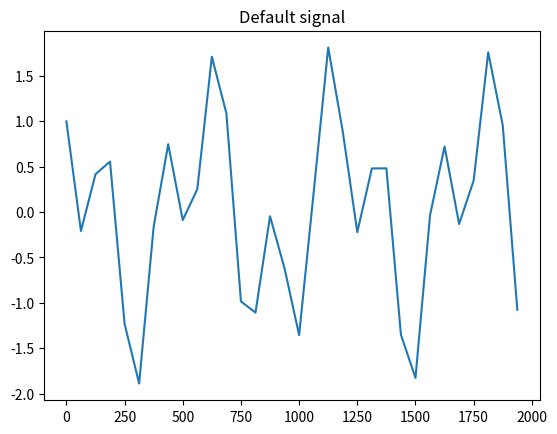

Reproduce this figure in Python.
#!/usr/bin/env python

import numpy as np
import matplotlib.pyplot as plt
import cmath


class Calculator:
    def __init__(self):
        self.n = 32
        self.start = 0.0
        self.end = 2000.0
        self.step = (self.end - self.start) / self.n
        self.x_array = np.arange(self.start, self.end, self.step)

    def y(self, x):
        return np.cos(2 * x) + np.sin(5 * x)

    def dft(self, k):
        m = 0
        c = 0
        w = cmath.exp(cmath.sqrt(-1) * 2 * cmath.pi / self.n)
        while(m < self.n):
            c += self.y(m) * w ** (k * m)
        return (1 / self.n) * c

    def draw(self):
        plt.figure(1)

        plt.subplot(111)
        plt.title("Default signal")
        plt.plot(self.x_array, self.y(self.x_array))

        # plt.subplot(222)
        # plt.title("Discrete Fourier Transform")
        # plt.plot(self.x_array, self.dft(self.x_array))

        plt.show()


if __name__ == '__main__':
    calc = Calculator()
    calc.draw()
